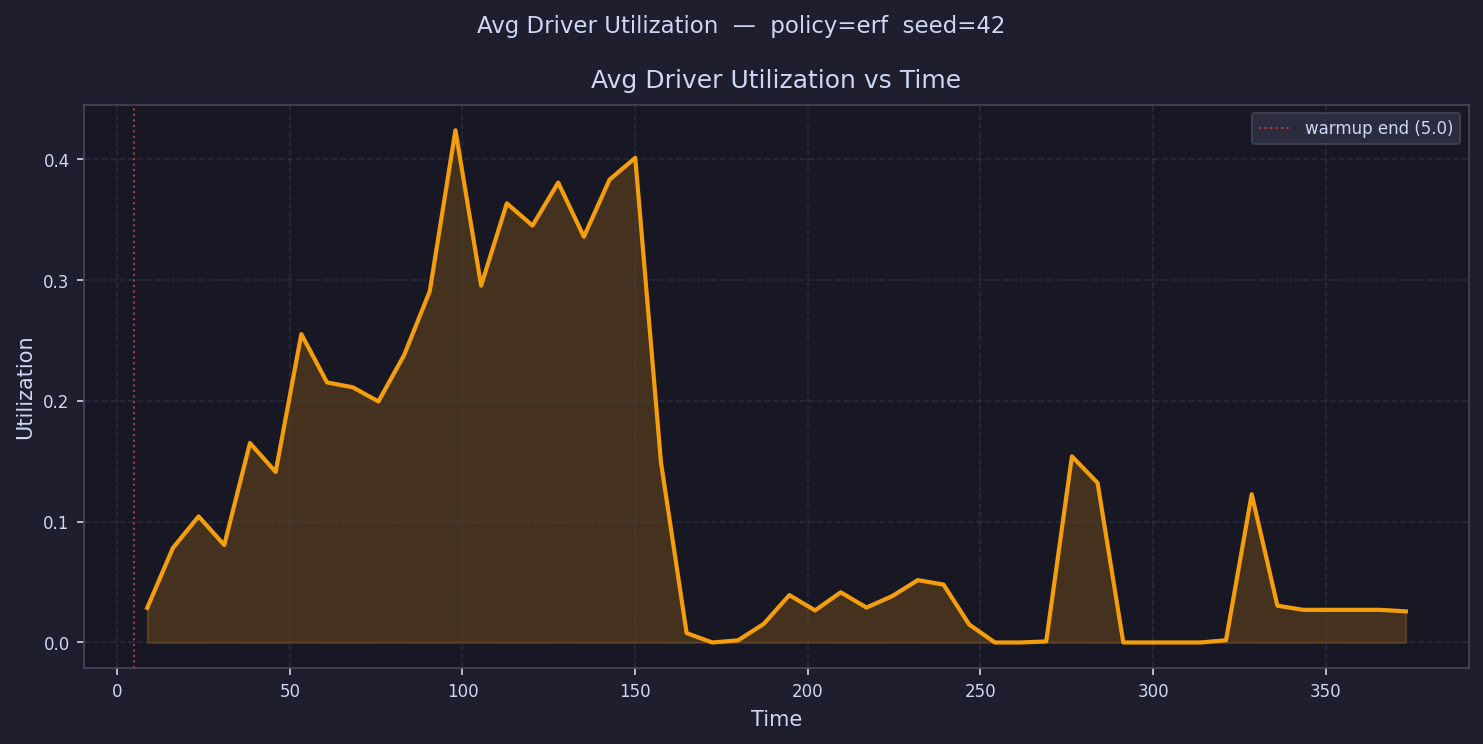

Values plotted in this chart, from the file beside it:
time, avg_driver_utilization
8.719, 0.02866
16.16, 0.07827
23.6, 0.1044
31.03, 0.08071
38.47, 0.1651
45.91, 0.1412
53.35, 0.2553
60.79, 0.2153
68.22, 0.2113
75.66, 0.1996
83.1, 0.2379
90.54, 0.2908
97.98, 0.4241
105.4, 0.2955
112.9, 0.3636
120.3, 0.3452
127.7, 0.3808
135.2, 0.336
142.6, 0.3833
150, 0.4013
157.5, 0.1494
164.9, 0.007758
172.4, 0.0
179.8, 0.001753
187.2, 0.01534
194.7, 0.03923
202.1, 0.02655
209.5, 0.04154
217, 0.02893
224.4, 0.03834
231.9, 0.05163
239.3, 0.04793
246.7, 0.01491
254.2, 0.0
261.6, 0.0
269.1, 0.0008551
276.5, 0.1541
283.9, 0.1321
291.4, 0.0
298.8, 0.0
306.2, 0.0
313.7, 0.0
321.1, 0.001817
328.6, 0.1228
336, 0.03048
343.4, 0.02703
350.9, 0.02703
358.3, 0.02703
365.7, 0.02703
373.2, 0.02576
